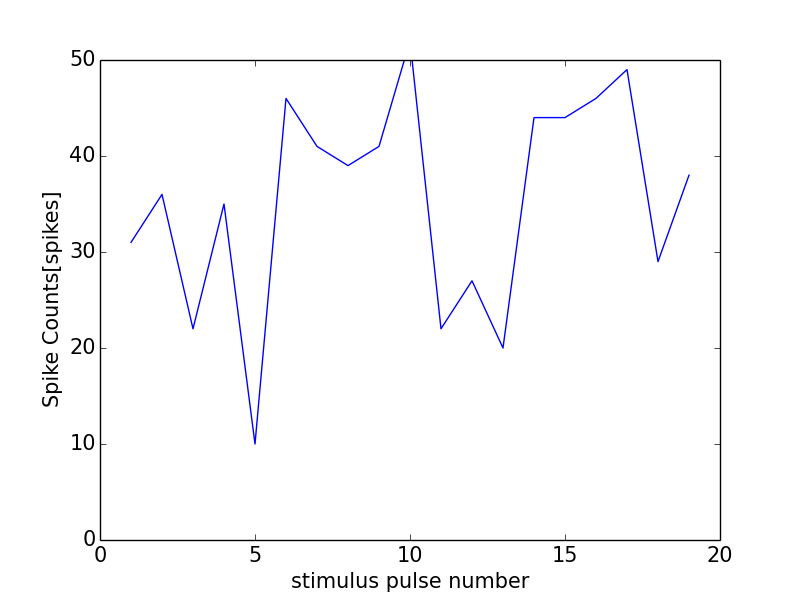

Values plotted in this chart, from the file beside it:
0, 0.0
0, 0
1, 31
2, 36
3, 22
4, 35
5, 10
6, 46
7, 41
8, 39
9, 41
10, 52
11, 22
12, 27
13, 20
14, 44
15, 44
16, 46
17, 49
18, 29
19, 38
20, 44
